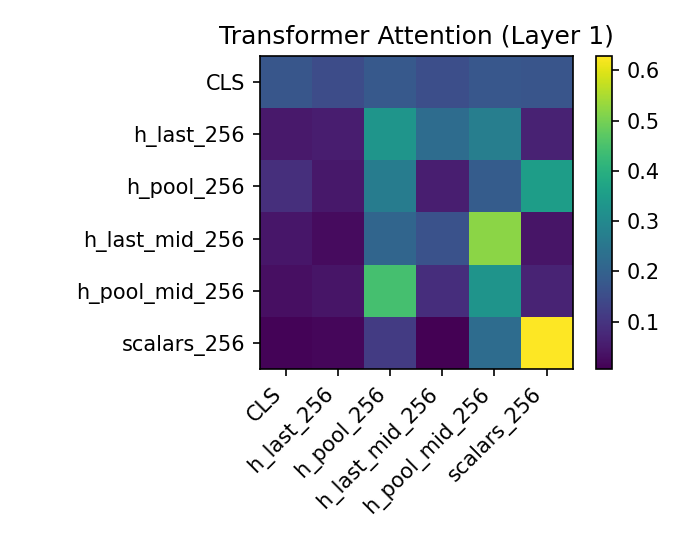

The data file committed next to this chart (first rows):
, CLS, h_last_256, h_pool_256, h_last_mid_256, h_pool_mid_256, scalars_256
CLS, 0.1724, 0.1501, 0.1799, 0.154, 0.1746, 0.169
h_last_256, 0.04912, 0.05435, 0.3316, 0.2269, 0.2727, 0.06545
h_pool_256, 0.08938, 0.04569, 0.2672, 0.05802, 0.1878, 0.3519
h_last_mid_256, 0.04414, 0.02291, 0.209, 0.1624, 0.5207, 0.0409
h_pool_mid_256, 0.03129, 0.04004, 0.4447, 0.08786, 0.3276, 0.06856
scalars_256, 0.01125, 0.01613, 0.1131, 0.005423, 0.2252, 0.6288
